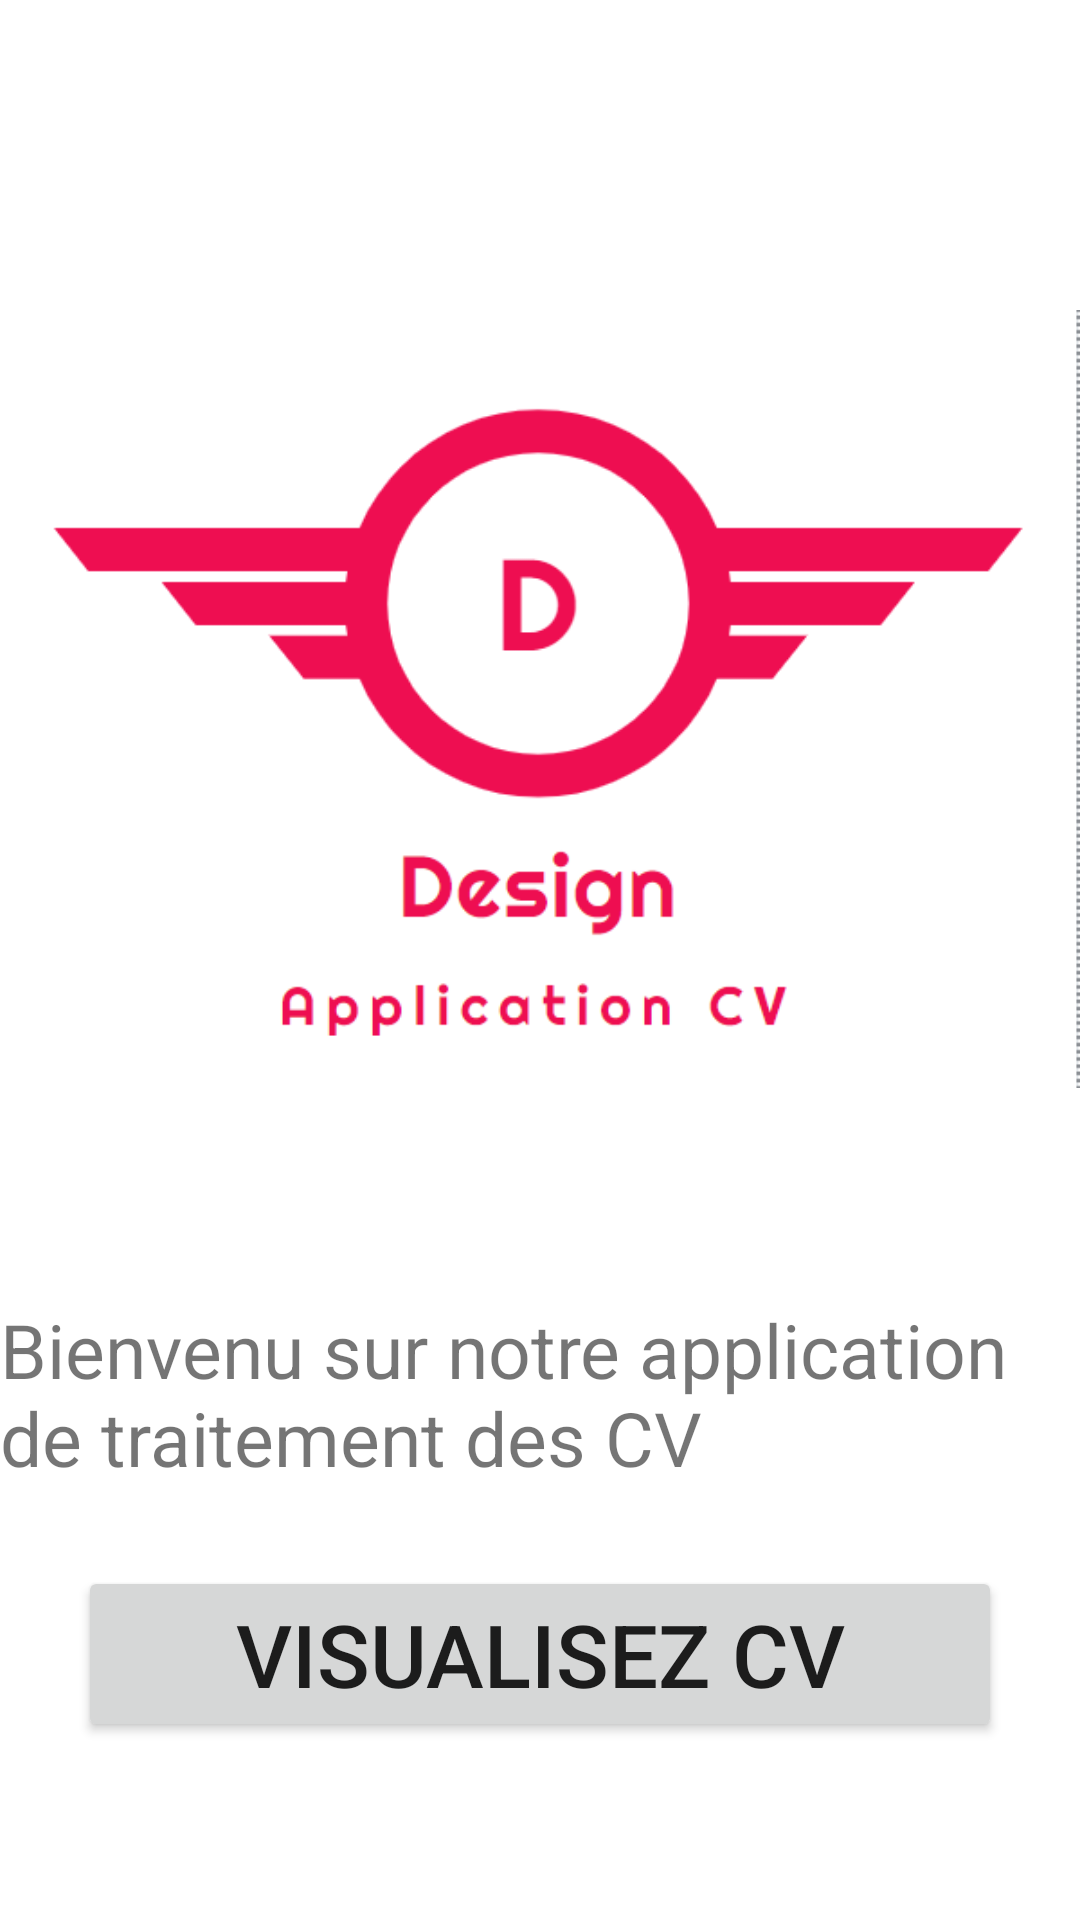

Layout XML and referenced resources for this Android screen:
<!-- AndroidManifest.xml: application theme Theme.CvEmploiAndroid -->
<!-- res/layout/activity_main2.xml -->
<?xml version="1.0" encoding="utf-8"?>
<LinearLayout xmlns:android="http://schemas.android.com/apk/res/android"
    android:orientation="vertical"
    android:gravity="center"
    android:layout_width="match_parent"
    android:layout_height="match_parent">

    <ImageView
        android:layout_width="match_parent"
        android:layout_height="400dp"
        android:src="@drawable/projet_cv"
        />
    <TextView
        android:layout_width="wrap_content"
        android:layout_height="wrap_content"
        android:layout_gravity="center"
        android:text="Bienvenu sur notre application de traitement des CV"
        android:textSize="25dp"
        />

    <Button
        android:id="@+id/play"
        android:layout_width="match_parent"
        android:layout_height="wrap_content"
        android:text="visualisez CV"
        android:textSize="29dp"
        android:layout_margin="26dp"

        />

</LinearLayout>
<!-- resources referenced by this layout -->
<resources>
  <!-- drawable projet_cv: png bitmap (drawable, 14833 bytes) -->
  <style name="Theme.CvEmploiAndroid" parent="Theme.MaterialComponents.DayNight.DarkActionBar">
          
          <item name="colorPrimary">@color/purple_500</item>
          <item name="colorPrimaryVariant">@color/purple_700</item>
          <item name="colorOnPrimary">@color/white</item>
          
          <item name="colorSecondary">@color/teal_200</item>
          <item name="colorSecondaryVariant">@color/teal_700</item>
          <item name="colorOnSecondary">@color/black</item>
          
          <item name="android:statusBarColor">?attr/colorPrimaryVariant</item>
          
      </style>
  <color name="purple_500">#FF6200EE</color>
  <color name="purple_700">#FF3700B3</color>
  <color name="white">#FFFFFFFF</color>
  <color name="teal_200">#FF03DAC5</color>
  <color name="teal_700">#FF018786</color>
  <color name="black">#FF000000</color>
</resources>
